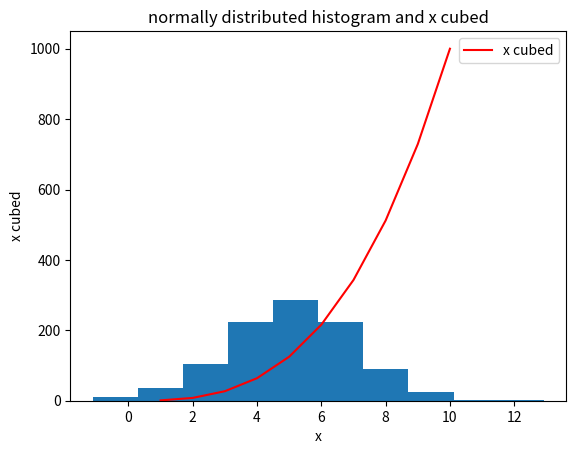

The script that saved this image:
''' 
Filename: plottask.py
Description: 
- Plot a histogram of a normal distribution of 1000 values with a mean of 5 and standard deviation of 2
- Plot the function  h(x)=x3 in the range 0 to 10
- Both plots plotted on the one set of axes.
# Author: Finbar Dennehy

Resource references:
    Numpy:
        https://realpython.com/tutorials/numpy/
        https://www.w3schools.com/python/numpy_intro.asp
        https://numpy.org/
        https://github.com/numpy/numpy
    Matplotlib:
        https://www.w3schools.com/python/matplotlib_intro.asp
        https://realpython.com/python-matplotlib-guide/
'''

import numpy as np
import matplotlib.pyplot as plt

# ensure random generator produces same numbers each time (for comparison)
np.random.seed(1) 

# create normal distribution of 1000 values with a mean of 5 and standard deviation of 2
norm_data = np.random.normal(loc=5,scale=2,size=1000)

# print data for testing purposes
# print(norm_data) 

# plot data in a histogram
plt.hist(norm_data)

# add x cubed
# create x values from 1 to 10
xpoints = np.array(range(1, 11))

# create y values = x cubed
ypoints = xpoints * xpoints * xpoints

# Plot x,y co-ordinates in red line with legend 'x cubed'
plt.plot(xpoints, ypoints, color= 'red', label="x cubed")

# Add title, x-axis label, y-axis label and legend to the plot
plt.title("normally distributed histogram and x cubed")
plt.xlabel("x")
plt.ylabel("x cubed")
plt.legend()

# Finally, show plot
plt.show()